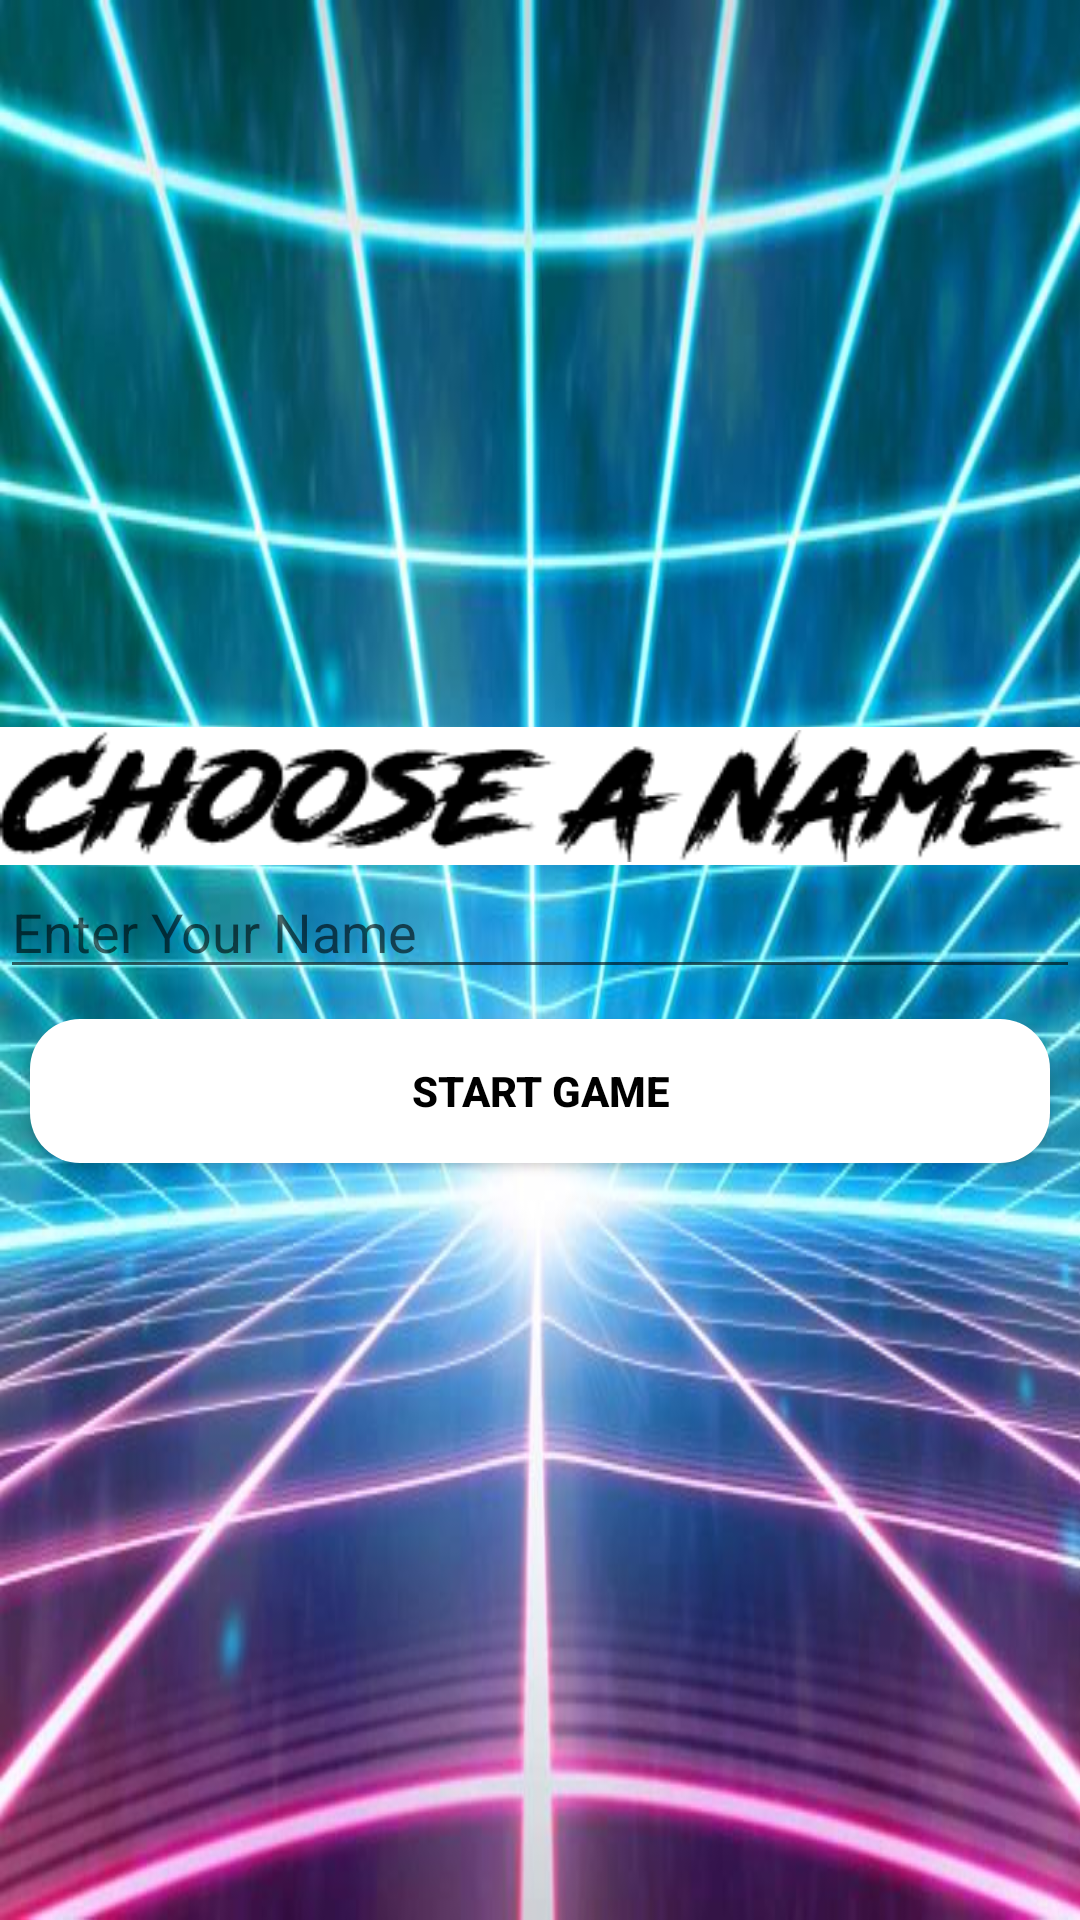

Android layout source for this screen:
<!-- AndroidManifest.xml: application theme Theme.TicTacTwo -->
<!-- res/layout/activity_player_name_choose.xml -->
<?xml version="1.0" encoding="utf-8"?>
<LinearLayout xmlns:android="http://schemas.android.com/apk/res/android"
    xmlns:app="http://schemas.android.com/apk/res-auto"
    xmlns:tools="http://schemas.android.com/tools"
    android:layout_width="match_parent"
    android:layout_height="match_parent"
    tools:context=".PlayerNameChoose"
    android:orientation="vertical"
    android:gravity="center"
    android:background="@drawable/background_neon">


    <ImageView
        android:id="@+id/imageView4"
        android:layout_width="match_parent"
        android:layout_height="wrap_content"
        android:layout_gravity="center_vertical"
        android:background="@color/white"
        app:srcCompat="@drawable/name_chooser" />

    <EditText
        android:id="@+id/playerNameEt"
        android:layout_width="match_parent"
        android:layout_height="wrap_content"
        android:hint="@string/enter_name"/>

    <androidx.appcompat.widget.AppCompatButton
        android:id="@+id/startGameBtn"
        android:layout_width="match_parent"
        android:layout_height="wrap_content"
        android:text="@string/start_game"
        android:textColor="@color/black"
        android:background="@drawable/round_back_white"
        android:layout_margin="10dp"
        android:textStyle="bold"/>
</LinearLayout>
<!-- resources referenced by this layout -->
<resources>
  <!-- drawable background_neon: jpg bitmap (drawable, 68734 bytes) -->
  <!-- drawable name_chooser: png bitmap (drawable, 7967 bytes) -->
  <!-- drawable round_back_white (drawable) -->
  <?xml version="1.0" encoding="utf-8"?>
  <shape xmlns:android="http://schemas.android.com/apk/res/android"
      android:shape="rectangle">
  
      <solid android:color="@color/white"/>
      <corners android:radius="50px"/>
  </shape>
  <string name="enter_name">Enter Your Name</string>
  <string name="start_game">Start Game</string>
  <style name="Theme.TicTacTwo" parent="Theme.MaterialComponents.DayNight.NoActionBar">
          
          <item name="colorPrimary">@color/purple_500</item>
          <item name="colorPrimaryVariant">@color/purple_700</item>
          <item name="colorOnPrimary">@color/white</item>
          
          <item name="colorSecondary">@color/teal_200</item>
          <item name="colorSecondaryVariant">@color/teal_700</item>
          <item name="colorOnSecondary">@color/black</item>
          
          <item name="android:statusBarColor">?attr/colorPrimaryVariant</item>
          
      </style>
  <!-- not gathered from this repository: default colours our renderer supplied (Android Studio template values) -->
  <color name="purple_500">#FF6200EE</color>
  <color name="purple_700">#FF3700B3</color>
  <color name="teal_200">#FF03DAC5</color>
  <color name="teal_700">#FF018786</color>
  <color name="black">#FF000000</color>
  <color name="white">#FFFFFFFF</color>
</resources>
